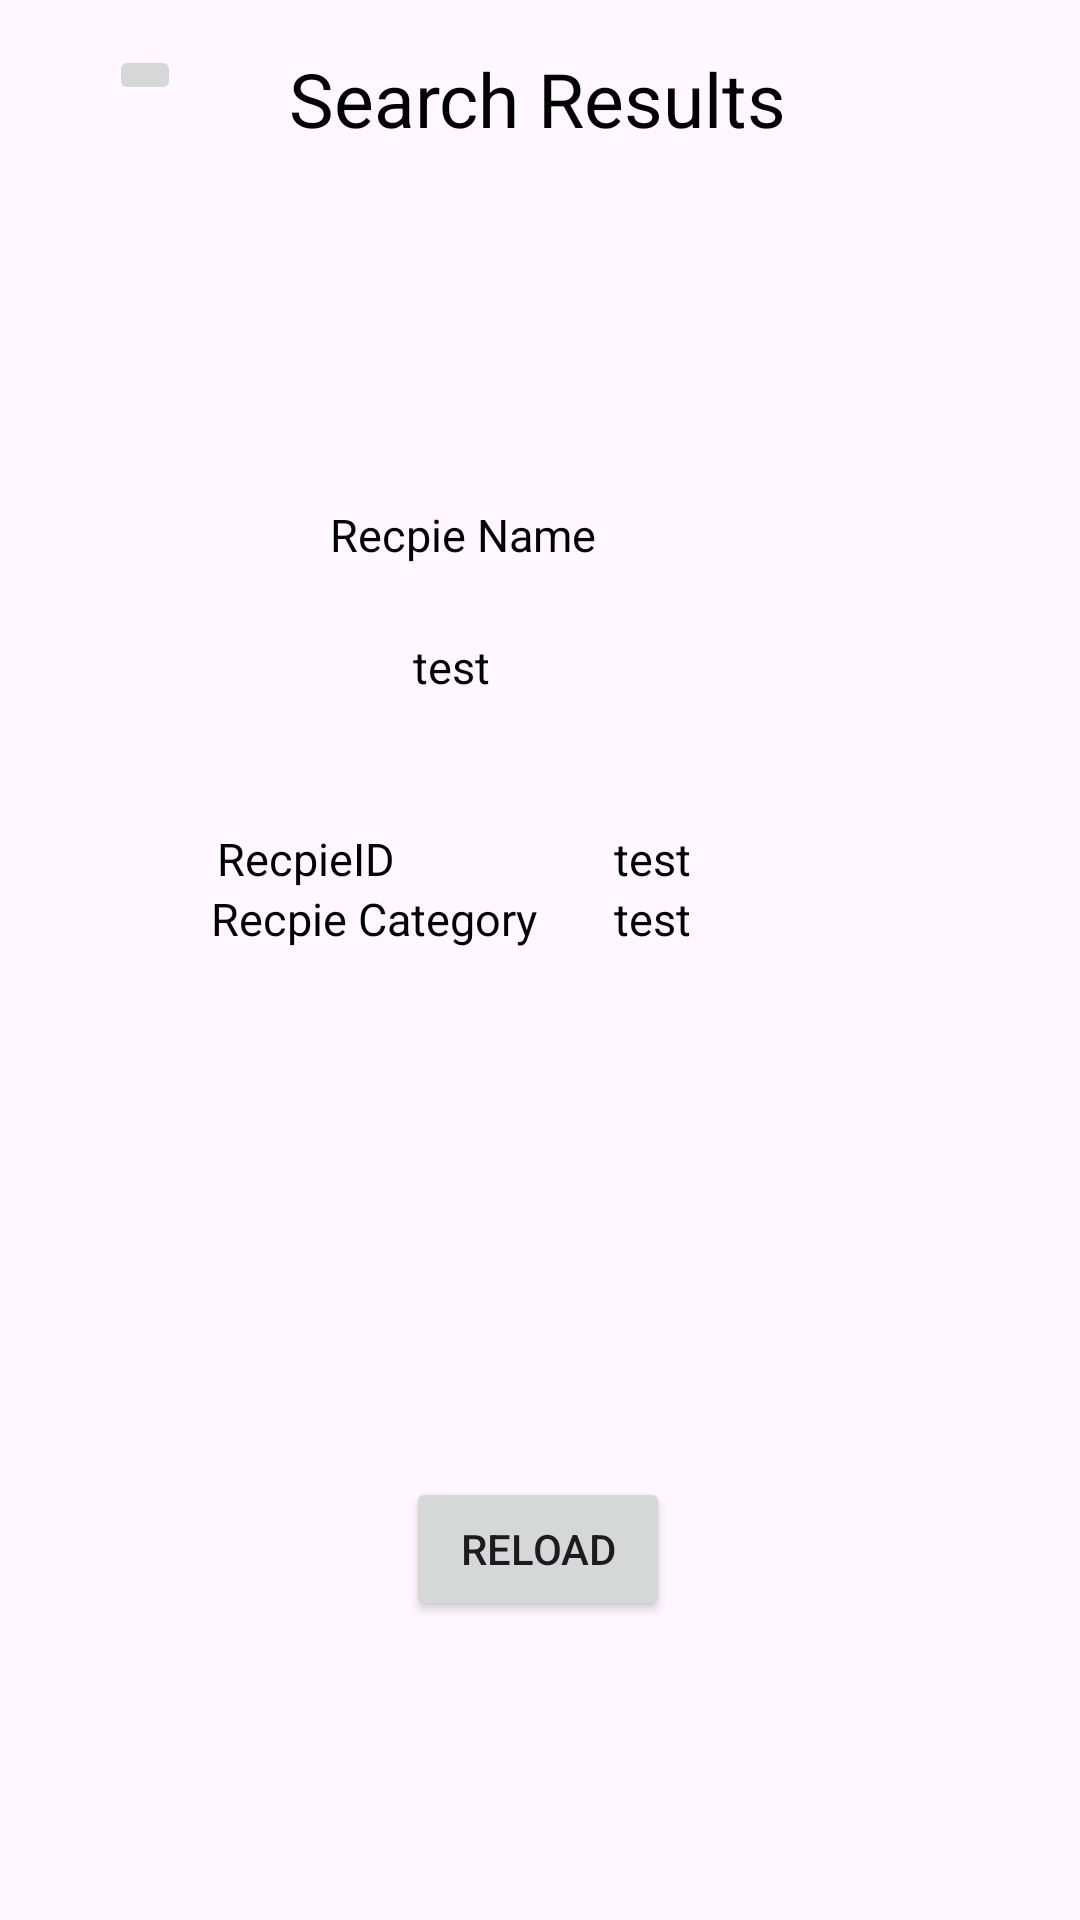

Reconstruct the res/layout file that produces this screen, plus the resources it refers to.
<!-- AndroidManifest.xml: application theme Theme.RezeptApp -->
<!-- res/layout/activity_search_results.xml -->
<?xml version="1.0" encoding="utf-8"?>
<androidx.constraintlayout.widget.ConstraintLayout xmlns:android="http://schemas.android.com/apk/res/android"
    xmlns:app="http://schemas.android.com/apk/res-auto"
    xmlns:tools="http://schemas.android.com/tools"
    android:layout_width="match_parent"
    android:layout_height="match_parent"
    tools:context=".SearchResultsActivity">



    <RelativeLayout
        android:id="@+id/relLayout1"
        android:layout_width="wrap_content"
        android:layout_height="wrap_content"
        android:layout_gravity="center">



    </RelativeLayout>



    <TextView
        android:id="@+id/RecipieTitel"
        android:layout_width="wrap_content"
        android:layout_height="wrap_content"
        android:layout_marginTop="16dp"
        android:text="Search Results"
        android:textColor="@color/black"

        android:textSize="25dp"
        app:layout_constraintEnd_toEndOf="parent"
        app:layout_constraintHorizontal_bias="0.497"
        app:layout_constraintStart_toStartOf="@+id/relLayout1"
        app:layout_constraintTop_toTopOf="parent">

    </TextView>

    

    


    


    <TextView
        android:id="@+id/RecipeID"
        android:layout_width="wrap_content"
        android:layout_height="wrap_content"
        android:layout_marginTop="276dp"
        android:text="RecpieID"
        android:textColor="@color/black"

        android:textSize="15dp"
        app:layout_constraintEnd_toEndOf="parent"
        app:layout_constraintHorizontal_bias="0.241"
        app:layout_constraintStart_toStartOf="@+id/relLayout1"
        app:layout_constraintTop_toTopOf="parent">

    </TextView>

    <TextView
        android:id="@+id/RecipeIdTest"
        android:layout_width="wrap_content"
        android:layout_height="wrap_content"
        android:layout_marginTop="276dp"
        android:text="test"
        android:textColor="@color/black"

        android:textSize="15dp"
        app:layout_constraintEnd_toEndOf="parent"
        app:layout_constraintHorizontal_bias="0.612"
        app:layout_constraintStart_toStartOf="@+id/relLayout1"
        app:layout_constraintTop_toTopOf="parent">

    </TextView>

    <TextView
        android:id="@+id/RecipeName"
        android:layout_width="wrap_content"
        android:layout_height="wrap_content"
        android:layout_marginTop="168dp"
        android:text="Recpie Name"
        android:textColor="@color/black"
        android:textSize="15dp"
        app:layout_constraintEnd_toEndOf="parent"
        app:layout_constraintHorizontal_bias="0.405"
        app:layout_constraintStart_toStartOf="@+id/relLayout1"
        app:layout_constraintTop_toTopOf="parent">

    </TextView>

    <TextView
        android:id="@+id/RecipeNameTest"
        android:layout_width="wrap_content"
        android:layout_height="wrap_content"
        android:layout_marginTop="212dp"
        android:text="test"
        android:textColor="@color/black"

        android:textSize="15dp"
        app:layout_constraintEnd_toEndOf="parent"
        app:layout_constraintHorizontal_bias="0.412"
        app:layout_constraintStart_toStartOf="@+id/relLayout1"
        app:layout_constraintTop_toTopOf="parent">

    </TextView>

    <TextView
        android:id="@+id/RecipeCategory"
        android:layout_width="wrap_content"
        android:layout_height="wrap_content"
        android:layout_marginTop="296dp"
        android:text="Recpie Category"
        android:textColor="@color/black"
        android:textSize="15dp"
        app:layout_constraintEnd_toEndOf="parent"
        app:layout_constraintHorizontal_bias="0.28"
        app:layout_constraintStart_toStartOf="@+id/relLayout1"
        app:layout_constraintTop_toTopOf="parent">

    </TextView>

    <TextView
        android:id="@+id/RecipeCategoryTest"
        android:layout_width="wrap_content"
        android:layout_height="wrap_content"
        android:layout_marginTop="296dp"
        android:text="test"
        android:textColor="@color/black"

        android:textSize="15dp"
        app:layout_constraintEnd_toEndOf="parent"
        app:layout_constraintHorizontal_bias="0.612"
        app:layout_constraintStart_toStartOf="@+id/relLayout1"
        app:layout_constraintTop_toTopOf="parent">

    </TextView>

    <Button

        android:id="@+id/reloadButton"
        android:layout_width="wrap_content"
        android:layout_height="wrap_content"

        android:shadowColor="@color/white"
        android:text="Reload"
        app:layout_constraintBottom_toBottomOf="parent"
        app:layout_constraintEnd_toEndOf="parent"
        app:layout_constraintHorizontal_bias="0.498"
        app:layout_constraintStart_toStartOf="parent"
        app:layout_constraintTop_toBottomOf="@+id/RecipieTitel"
        app:layout_constraintVertical_bias="0.816" />

    <ImageButton

        android:id="@+id/backButton"
        android:layout_width="wrap_content"
        android:layout_height="wrap_content"
        android:src="@drawable/baseline_arrow_back_ios_24"
        app:layout_constraintBottom_toBottomOf="@+id/RecipieTitel"
        app:layout_constraintEnd_toStartOf="@+id/RecipieTitel"
        app:layout_constraintStart_toStartOf="parent"
        app:layout_constraintTop_toTopOf="parent" />


</androidx.constraintlayout.widget.ConstraintLayout>
<!-- resources referenced by this layout -->
<resources>
  <style name="Theme.RezeptApp" parent="Base.Theme.RezeptApp">
  
  
      </style>
  <style name="Base.Theme.RezeptApp" parent="Theme.Material3.DayNight.NoActionBar">
          
          
      </style>
  <!-- not gathered from this repository: default colours our renderer supplied (Android Studio template values) -->
  <color name="black">#FF000000</color>
  <color name="white">#FFFFFFFF</color>
</resources>
